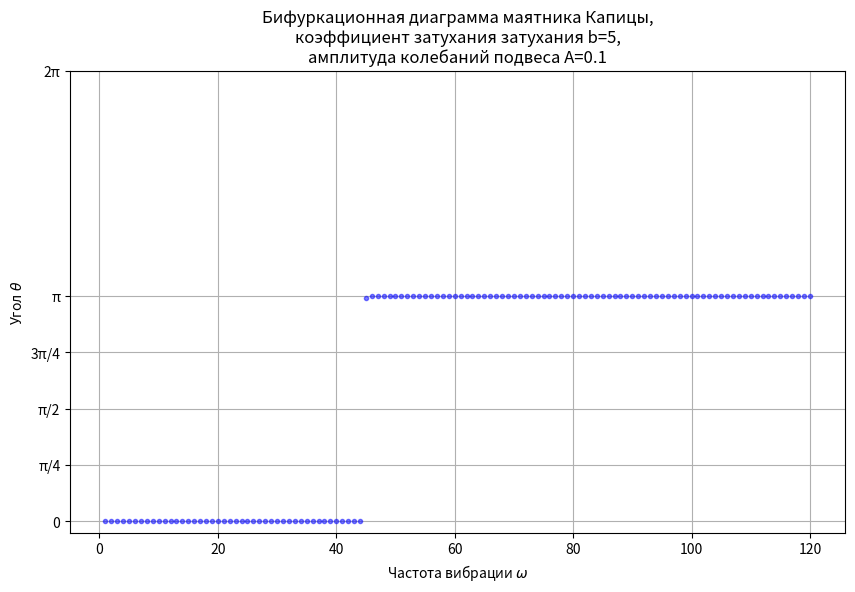

Python code for this plot:
import numpy as np
from scipy.integrate import odeint
import matplotlib.pyplot as plt

# Начальные параметры
m = 1  # масса
l = 1  # длина маятника
g = 10  # ускорение свободного падения
A = 0.1  # амплитуда
# omega = 25  # частота колебаний
b = 5  # коэффициент затухания

# Диапазон частот вибрации
omega_values = np.linspace(1, 120, 120)


# уравнение движения маятника Капицы
def kapitsa_pendulum(y, t, m, l, g, A, omega):
    theta, dtheta = y
    ddtheta = ((A * omega ** 2 * np.sin(omega * t)) / l - g / l) * np.sin(theta) - b * dtheta
    return dtheta, ddtheta


# Построение бифуркационной диаграммы
fig, ax = plt.subplots(dpi=80, figsize=(10, 6))

for omega in omega_values:
    y0 = [np.pi - 0.1, 0]  # Начальные условия (почти перевёрнутое положение)
    # интервал в 100 единиц времени, 10000 точек
    t = np.linspace(0, 100, 10000) # Долгое время для устранения переходных процессов

    # решатель ode45
    solution = odeint(kapitsa_pendulum, y0, t, args=(m, l, g, A, omega))
    theta = solution[:, 0]

    # берём значения theta в моменты, кратные периоду вибрации
    T = 2 * np.pi / omega  # Период вибрации
    strobe_indices = np.where(np.abs(t % T) < 0.01)[0]  # Моменты, близкие к t = nT
    strobe_theta = theta[strobe_indices]

    # Отображаем точки на диаграмме
    plt.plot([omega], strobe_theta[-1], 'bo', markersize=3, alpha=0.5)

ax.set_yticks([0, np.pi / 4, np.pi / 2, 3 * np.pi / 4, np.pi, 2*np.pi])
ax.set_yticklabels(['0', 'π/4', 'π/2', '3π/4', 'π', '2π'])

plt.xlabel(r'Частота вибрации $\omega$')
plt.ylabel(r'Угол $\theta$')
plt.title(
    f'Бифуркационная диаграмма маятника Капицы,\nкоэффициент затухания затухания b={b},\nамплитуда колебаний подвеса A={A}')
plt.grid(True)
plt.show()
